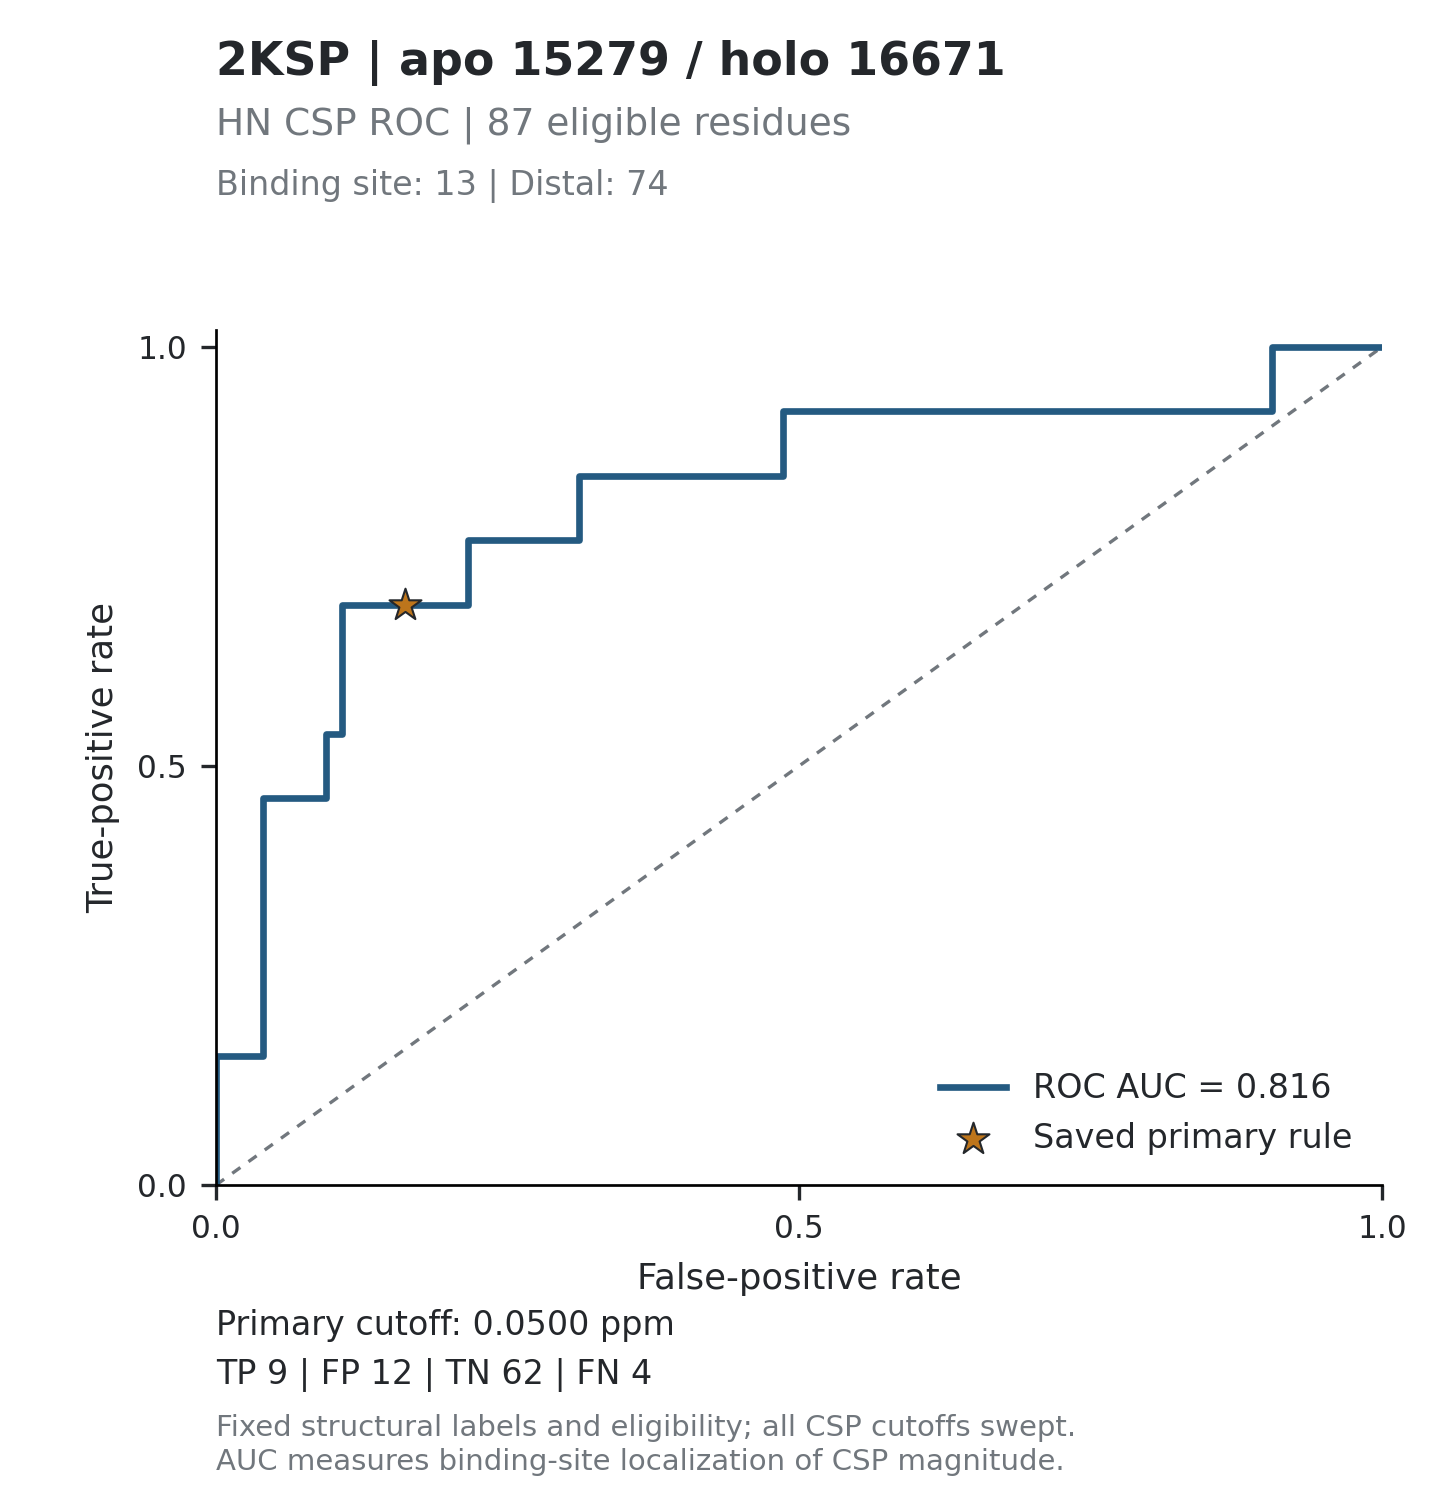

Data behind this chart, as committed beside it:
threshold, tp, fp, tn, fn, tpr, fpr, specificity, precision, fdr, tp_fp_ratio, target_id, score_mode
inf, 0, 0, 74, 13, 0, 0, 1, , , , 2KSP_15279, absolute_ppm
0.2931, 1, 0, 74, 12, 0.07692, 0, 1, 1, 0, , 2KSP_15279, absolute_ppm
0.2847, 2, 0, 74, 11, 0.1538, 0, 1, 1, 0, , 2KSP_15279, absolute_ppm
0.2617, 2, 1, 73, 11, 0.1538, 0.01351, 0.9865, 0.6667, 0.3333, 2, 2KSP_15279, absolute_ppm
0.2614, 2, 2, 72, 11, 0.1538, 0.02703, 0.973, 0.5, 0.5, 1, 2KSP_15279, absolute_ppm
0.2372, 2, 3, 71, 11, 0.1538, 0.04054, 0.9595, 0.4, 0.6, 0.6667, 2KSP_15279, absolute_ppm
0.2227, 3, 3, 71, 10, 0.2308, 0.04054, 0.9595, 0.5, 0.5, 1, 2KSP_15279, absolute_ppm
0.2198, 4, 3, 71, 9, 0.3077, 0.04054, 0.9595, 0.5714, 0.4286, 1.333, 2KSP_15279, absolute_ppm
0.1895, 5, 3, 71, 8, 0.3846, 0.04054, 0.9595, 0.625, 0.375, 1.667, 2KSP_15279, absolute_ppm
0.1646, 6, 3, 71, 7, 0.4615, 0.04054, 0.9595, 0.6667, 0.3333, 2, 2KSP_15279, absolute_ppm
0.1461, 6, 4, 70, 7, 0.4615, 0.05405, 0.9459, 0.6, 0.4, 1.5, 2KSP_15279, absolute_ppm
0.1237, 6, 5, 69, 7, 0.4615, 0.06757, 0.9324, 0.5455, 0.4545, 1.2, 2KSP_15279, absolute_ppm
0.1184, 6, 6, 68, 7, 0.4615, 0.08108, 0.9189, 0.5, 0.5, 1, 2KSP_15279, absolute_ppm
0.1025, 6, 7, 67, 7, 0.4615, 0.09459, 0.9054, 0.4615, 0.5385, 0.8571, 2KSP_15279, absolute_ppm
0.1009, 7, 7, 67, 6, 0.5385, 0.09459, 0.9054, 0.5, 0.5, 1, 2KSP_15279, absolute_ppm
0.0881, 7, 8, 66, 6, 0.5385, 0.1081, 0.8919, 0.4667, 0.5333, 0.875, 2KSP_15279, absolute_ppm
0.0832, 8, 8, 66, 5, 0.6154, 0.1081, 0.8919, 0.5, 0.5, 1, 2KSP_15279, absolute_ppm
0.0717, 9, 8, 66, 4, 0.6923, 0.1081, 0.8919, 0.5294, 0.4706, 1.125, 2KSP_15279, absolute_ppm
0.0688, 9, 9, 65, 4, 0.6923, 0.1216, 0.8784, 0.5, 0.5, 1, 2KSP_15279, absolute_ppm
0.0604, 9, 10, 64, 4, 0.6923, 0.1351, 0.8649, 0.4737, 0.5263, 0.9, 2KSP_15279, absolute_ppm
0.0563, 9, 11, 63, 4, 0.6923, 0.1486, 0.8514, 0.45, 0.55, 0.8182, 2KSP_15279, absolute_ppm
0.0549, 9, 12, 62, 4, 0.6923, 0.1622, 0.8378, 0.4286, 0.5714, 0.75, 2KSP_15279, absolute_ppm
0.0497, 9, 13, 61, 4, 0.6923, 0.1757, 0.8243, 0.4091, 0.5909, 0.6923, 2KSP_15279, absolute_ppm
0.0496, 9, 14, 60, 4, 0.6923, 0.1892, 0.8108, 0.3913, 0.6087, 0.6429, 2KSP_15279, absolute_ppm
0.0486, 9, 15, 59, 4, 0.6923, 0.2027, 0.7973, 0.375, 0.625, 0.6, 2KSP_15279, absolute_ppm
0.0474, 9, 16, 58, 4, 0.6923, 0.2162, 0.7838, 0.36, 0.64, 0.5625, 2KSP_15279, absolute_ppm
0.0472, 10, 16, 58, 3, 0.7692, 0.2162, 0.7838, 0.3846, 0.6154, 0.625, 2KSP_15279, absolute_ppm
0.0461, 10, 17, 57, 3, 0.7692, 0.2297, 0.7703, 0.3704, 0.6296, 0.5882, 2KSP_15279, absolute_ppm
0.0438, 10, 19, 55, 3, 0.7692, 0.2568, 0.7432, 0.3448, 0.6552, 0.5263, 2KSP_15279, absolute_ppm
0.0383, 10, 20, 54, 3, 0.7692, 0.2703, 0.7297, 0.3333, 0.6667, 0.5, 2KSP_15279, absolute_ppm
0.0378, 10, 21, 53, 3, 0.7692, 0.2838, 0.7162, 0.3226, 0.6774, 0.4762, 2KSP_15279, absolute_ppm
0.0372, 10, 22, 52, 3, 0.7692, 0.2973, 0.7027, 0.3125, 0.6875, 0.4545, 2KSP_15279, absolute_ppm
0.0368, 10, 23, 51, 3, 0.7692, 0.3108, 0.6892, 0.303, 0.697, 0.4348, 2KSP_15279, absolute_ppm
0.0363, 11, 23, 51, 2, 0.8462, 0.3108, 0.6892, 0.3235, 0.6765, 0.4783, 2KSP_15279, absolute_ppm
0.0353, 11, 24, 50, 2, 0.8462, 0.3243, 0.6757, 0.3143, 0.6857, 0.4583, 2KSP_15279, absolute_ppm
0.0334, 11, 25, 49, 2, 0.8462, 0.3378, 0.6622, 0.3056, 0.6944, 0.44, 2KSP_15279, absolute_ppm
0.0311, 11, 26, 48, 2, 0.8462, 0.3514, 0.6486, 0.2973, 0.7027, 0.4231, 2KSP_15279, absolute_ppm
0.0307, 11, 27, 47, 2, 0.8462, 0.3649, 0.6351, 0.2895, 0.7105, 0.4074, 2KSP_15279, absolute_ppm
0.0299, 11, 28, 46, 2, 0.8462, 0.3784, 0.6216, 0.2821, 0.7179, 0.3929, 2KSP_15279, absolute_ppm
0.0297, 11, 29, 45, 2, 0.8462, 0.3919, 0.6081, 0.275, 0.725, 0.3793, 2KSP_15279, absolute_ppm
0.0289, 11, 30, 44, 2, 0.8462, 0.4054, 0.5946, 0.2683, 0.7317, 0.3667, 2KSP_15279, absolute_ppm
0.0287, 11, 31, 43, 2, 0.8462, 0.4189, 0.5811, 0.2619, 0.7381, 0.3548, 2KSP_15279, absolute_ppm
0.0256, 11, 32, 42, 2, 0.8462, 0.4324, 0.5676, 0.2558, 0.7442, 0.3438, 2KSP_15279, absolute_ppm
0.0255, 11, 33, 41, 2, 0.8462, 0.4459, 0.5541, 0.25, 0.75, 0.3333, 2KSP_15279, absolute_ppm
0.0252, 11, 34, 40, 2, 0.8462, 0.4595, 0.5405, 0.2444, 0.7556, 0.3235, 2KSP_15279, absolute_ppm
0.025, 11, 35, 39, 2, 0.8462, 0.473, 0.527, 0.2391, 0.7609, 0.3143, 2KSP_15279, absolute_ppm
0.0241, 11, 36, 38, 2, 0.8462, 0.4865, 0.5135, 0.234, 0.766, 0.3056, 2KSP_15279, absolute_ppm
0.0238, 12, 36, 38, 1, 0.9231, 0.4865, 0.5135, 0.25, 0.75, 0.3333, 2KSP_15279, absolute_ppm
0.023, 12, 37, 37, 1, 0.9231, 0.5, 0.5, 0.2449, 0.7551, 0.3243, 2KSP_15279, absolute_ppm
0.0225, 12, 38, 36, 1, 0.9231, 0.5135, 0.4865, 0.24, 0.76, 0.3158, 2KSP_15279, absolute_ppm
0.0223, 12, 39, 35, 1, 0.9231, 0.527, 0.473, 0.2353, 0.7647, 0.3077, 2KSP_15279, absolute_ppm
0.0222, 12, 40, 34, 1, 0.9231, 0.5405, 0.4595, 0.2308, 0.7692, 0.3, 2KSP_15279, absolute_ppm
0.0218, 12, 41, 33, 1, 0.9231, 0.5541, 0.4459, 0.2264, 0.7736, 0.2927, 2KSP_15279, absolute_ppm
0.0217, 12, 42, 32, 1, 0.9231, 0.5676, 0.4324, 0.2222, 0.7778, 0.2857, 2KSP_15279, absolute_ppm
0.0216, 12, 44, 30, 1, 0.9231, 0.5946, 0.4054, 0.2143, 0.7857, 0.2727, 2KSP_15279, absolute_ppm
0.021, 12, 45, 29, 1, 0.9231, 0.6081, 0.3919, 0.2105, 0.7895, 0.2667, 2KSP_15279, absolute_ppm
0.0205, 12, 46, 28, 1, 0.9231, 0.6216, 0.3784, 0.2069, 0.7931, 0.2609, 2KSP_15279, absolute_ppm
0.02, 12, 47, 27, 1, 0.9231, 0.6351, 0.3649, 0.2034, 0.7966, 0.2553, 2KSP_15279, absolute_ppm
0.0199, 12, 48, 26, 1, 0.9231, 0.6486, 0.3514, 0.2, 0.8, 0.25, 2KSP_15279, absolute_ppm
0.0189, 12, 49, 25, 1, 0.9231, 0.6622, 0.3378, 0.1967, 0.8033, 0.2449, 2KSP_15279, absolute_ppm
... 110 more rows
